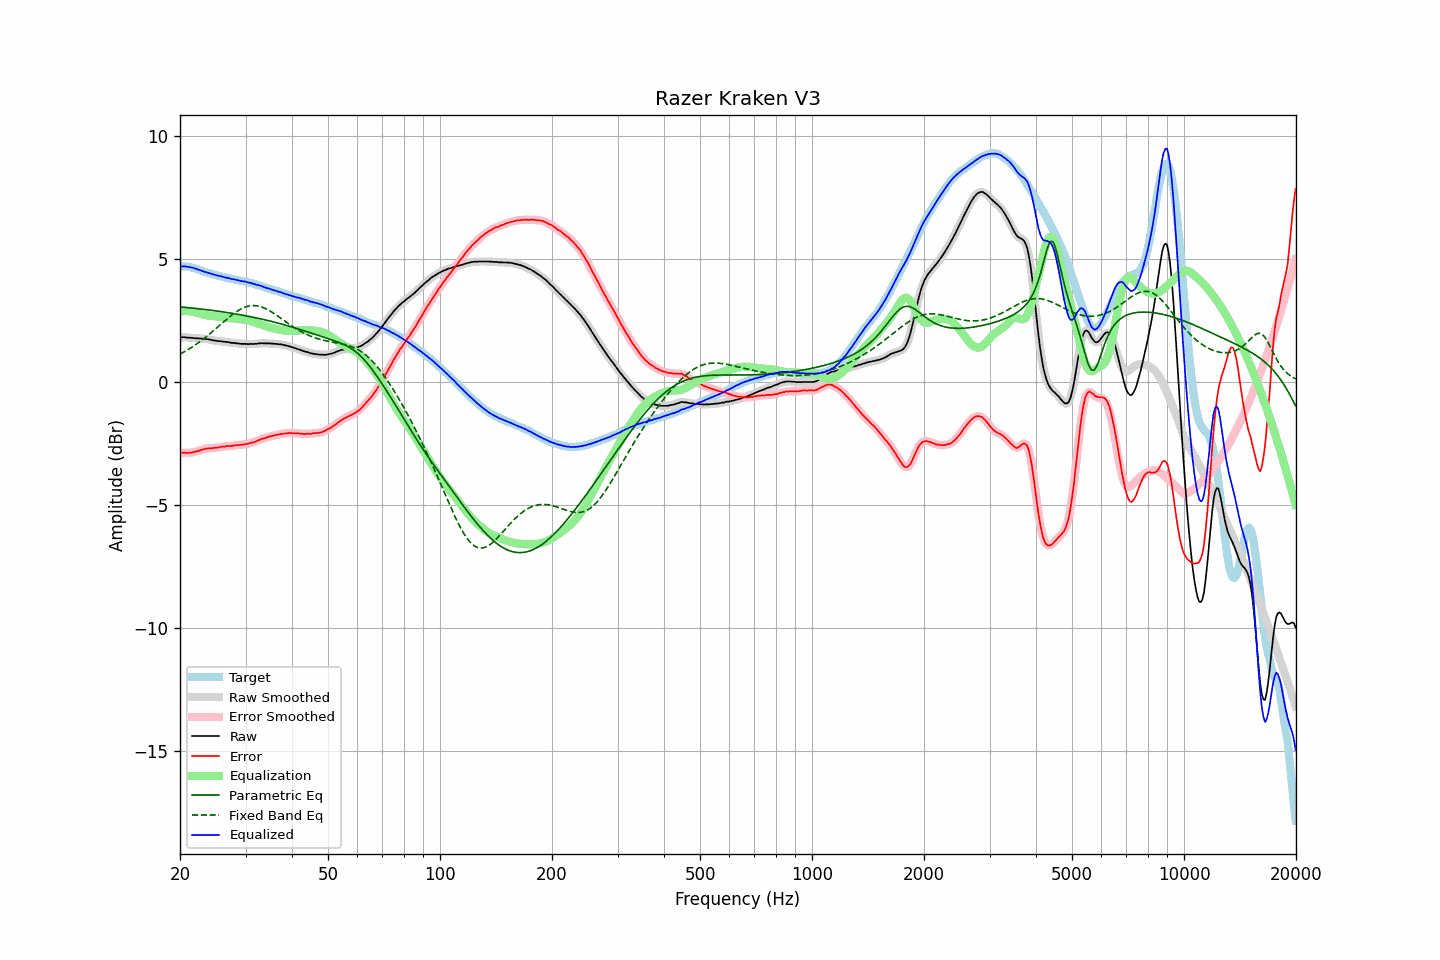

Values plotted in this chart, from the file beside it:
frequency, raw, error, smoothed, error_smoothed, equalization, parametric_eq, fixed_band_eq, equalized_raw, equalized_smoothed, target
20.00, 1.82, -2.88, 1.82, -2.87, 2.87, 3.05, 1.13, 4.69, 4.69, 4.70
20.20, 1.82, -2.88, 1.82, -2.88, 2.88, 3.05, 1.17, 4.70, 4.70, 4.70
20.40, 1.82, -2.87, 1.82, -2.88, 2.88, 3.04, 1.20, 4.70, 4.70, 4.69
20.61, 1.82, -2.87, 1.82, -2.88, 2.88, 3.04, 1.24, 4.70, 4.70, 4.69
20.81, 1.81, -2.88, 1.81, -2.88, 2.88, 3.03, 1.28, 4.69, 4.69, 4.69
21.02, 1.80, -2.89, 1.80, -2.88, 2.88, 3.02, 1.32, 4.68, 4.68, 4.69
21.23, 1.80, -2.87, 1.80, -2.88, 2.87, 3.02, 1.36, 4.67, 4.67, 4.67
21.44, 1.79, -2.87, 1.79, -2.87, 2.87, 3.01, 1.40, 4.66, 4.66, 4.66
21.66, 1.79, -2.85, 1.79, -2.85, 2.86, 3.00, 1.44, 4.65, 4.64, 4.64
21.87, 1.78, -2.84, 1.78, -2.84, 2.84, 3.00, 1.48, 4.62, 4.62, 4.62
22.09, 1.78, -2.83, 1.78, -2.83, 2.83, 2.99, 1.53, 4.61, 4.60, 4.61
22.31, 1.77, -2.81, 1.77, -2.81, 2.81, 2.98, 1.57, 4.58, 4.58, 4.58
22.54, 1.77, -2.79, 1.77, -2.79, 2.79, 2.97, 1.62, 4.56, 4.56, 4.56
22.76, 1.77, -2.77, 1.77, -2.77, 2.77, 2.97, 1.67, 4.54, 4.53, 4.54
22.99, 1.76, -2.75, 1.76, -2.75, 2.75, 2.96, 1.72, 4.51, 4.51, 4.51
23.22, 1.75, -2.73, 1.75, -2.73, 2.73, 2.95, 1.77, 4.48, 4.49, 4.48
23.45, 1.75, -2.71, 1.75, -2.71, 2.72, 2.94, 1.82, 4.47, 4.47, 4.46
23.69, 1.74, -2.71, 1.74, -2.70, 2.71, 2.94, 1.87, 4.45, 4.45, 4.45
23.92, 1.73, -2.69, 1.73, -2.70, 2.70, 2.93, 1.93, 4.43, 4.43, 4.42
24.16, 1.72, -2.69, 1.72, -2.69, 2.69, 2.92, 1.98, 4.41, 4.41, 4.41
24.40, 1.70, -2.69, 1.70, -2.69, 2.69, 2.91, 2.04, 4.39, 4.39, 4.39
24.65, 1.69, -2.68, 1.69, -2.68, 2.68, 2.90, 2.10, 4.37, 4.37, 4.37
24.89, 1.68, -2.67, 1.68, -2.68, 2.67, 2.89, 2.15, 4.35, 4.35, 4.35
25.14, 1.67, -2.67, 1.67, -2.67, 2.66, 2.88, 2.21, 4.33, 4.34, 4.34
25.39, 1.66, -2.66, 1.66, -2.66, 2.66, 2.88, 2.27, 4.32, 4.32, 4.32
25.65, 1.66, -2.65, 1.66, -2.65, 2.65, 2.87, 2.32, 4.31, 4.30, 4.31
25.91, 1.65, -2.63, 1.65, -2.64, 2.64, 2.86, 2.38, 4.29, 4.29, 4.28
26.16, 1.64, -2.63, 1.64, -2.63, 2.63, 2.85, 2.44, 4.27, 4.27, 4.27
26.43, 1.63, -2.62, 1.63, -2.62, 2.62, 2.84, 2.50, 4.25, 4.25, 4.26
26.69, 1.63, -2.60, 1.63, -2.61, 2.61, 2.83, 2.55, 4.24, 4.24, 4.23
26.96, 1.62, -2.60, 1.62, -2.61, 2.61, 2.82, 2.61, 4.23, 4.22, 4.22
27.23, 1.61, -2.60, 1.61, -2.60, 2.60, 2.81, 2.66, 4.21, 4.21, 4.21
27.50, 1.59, -2.61, 1.60, -2.60, 2.59, 2.80, 2.71, 4.18, 4.19, 4.20
27.77, 1.59, -2.59, 1.59, -2.59, 2.59, 2.79, 2.76, 4.18, 4.18, 4.18
28.05, 1.59, -2.58, 1.58, -2.58, 2.58, 2.77, 2.81, 4.17, 4.16, 4.17
28.33, 1.57, -2.58, 1.58, -2.57, 2.58, 2.76, 2.86, 4.15, 4.15, 4.15
28.62, 1.57, -2.56, 1.57, -2.57, 2.57, 2.75, 2.90, 4.14, 4.14, 4.13
28.90, 1.56, -2.56, 1.56, -2.56, 2.56, 2.74, 2.94, 4.12, 4.12, 4.12
29.19, 1.55, -2.55, 1.55, -2.55, 2.55, 2.73, 2.97, 4.10, 4.11, 4.10
29.48, 1.55, -2.55, 1.55, -2.55, 2.54, 2.72, 3.00, 4.09, 4.10, 4.10
29.78, 1.55, -2.54, 1.55, -2.54, 2.54, 2.70, 3.03, 4.09, 4.08, 4.09
30.08, 1.55, -2.53, 1.55, -2.53, 2.52, 2.69, 3.06, 4.07, 4.07, 4.08
30.38, 1.54, -2.51, 1.54, -2.51, 2.51, 2.68, 3.08, 4.05, 4.06, 4.05
30.68, 1.54, -2.50, 1.54, -2.50, 2.50, 2.67, 3.09, 4.04, 4.04, 4.04
30.99, 1.55, -2.47, 1.54, -2.48, 2.48, 2.65, 3.10, 4.03, 4.02, 4.02
31.30, 1.54, -2.47, 1.55, -2.46, 2.46, 2.64, 3.11, 4.00, 4.01, 4.01
31.61, 1.55, -2.45, 1.55, -2.44, 2.44, 2.63, 3.11, 3.99, 3.98, 3.99
31.93, 1.55, -2.42, 1.55, -2.42, 2.42, 2.61, 3.10, 3.97, 3.96, 3.97
32.24, 1.55, -2.39, 1.56, -2.39, 2.39, 2.60, 3.10, 3.94, 3.95, 3.94
32.57, 1.57, -2.36, 1.56, -2.36, 2.37, 2.58, 3.08, 3.94, 3.93, 3.93
32.89, 1.57, -2.34, 1.57, -2.34, 2.34, 2.57, 3.07, 3.91, 3.91, 3.91
33.22, 1.58, -2.30, 1.58, -2.31, 2.32, 2.55, 3.04, 3.90, 3.89, 3.88
33.55, 1.57, -2.30, 1.57, -2.29, 2.29, 2.54, 3.02, 3.86, 3.87, 3.87
33.89, 1.57, -2.28, 1.57, -2.27, 2.27, 2.52, 2.99, 3.84, 3.84, 3.85
34.23, 1.57, -2.25, 1.57, -2.25, 2.25, 2.51, 2.96, 3.82, 3.82, 3.82
34.57, 1.57, -2.23, 1.57, -2.23, 2.23, 2.49, 2.92, 3.80, 3.80, 3.80
34.92, 1.57, -2.21, 1.57, -2.21, 2.22, 2.48, 2.89, 3.79, 3.78, 3.78
35.27, 1.56, -2.20, 1.56, -2.20, 2.20, 2.46, 2.85, 3.76, 3.76, 3.76
35.62, 1.56, -2.18, 1.56, -2.18, 2.18, 2.44, 2.81, 3.74, 3.74, 3.74
35.97, 1.55, -2.17, 1.55, -2.17, 2.17, 2.43, 2.76, 3.72, 3.72, 3.72
... 635 more rows
